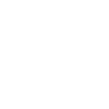
t = 0.00 s
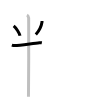
t = 3.25 s
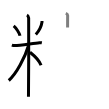
t = 6.50 s
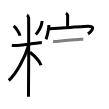
t = 9.50 s
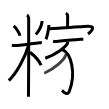
t = 12.75 s
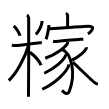
t = 16.00 s

The animated SVG that drew these frames (rendered in a browser with its animation timeline set to each time). Animation: 16 SMIL elements (animate=16); one cycle of 16.00 s.

<svg width="109px" height="109px" viewBox="0 0 px 109px" xmlns="http://www.w3.org/2000/svg" xmlns:xlink="http://www.w3.org/1999/xlink" xml:space="preserve" version="1.1"  baseProfile="full">
<path d="M13.69,25.89c2.29,1.84,5.74,7.05,6.31,9.91" style="fill:none;stroke:black;stroke-width:3;opacity:0">
  <animate attributeType="CSS" attributeName="opacity" from="0" to="1" begin="0s" dur="1s" repeatCount="0" fill="freeze" />
</path>
<path d="M42.01,21c0.02,0.32,0.04,0.82-0.04,1.28c-0.42,2.7-2.84,8.63-6.15,12.26" style="fill:none;stroke:black;stroke-width:3;opacity:0">
  <animate attributeType="CSS" attributeName="opacity" from="0" to="1" begin="1s" dur="1s" repeatCount="0" fill="freeze" />
</path>
<path d="M11.85,45.1c0.49,0.17,1.8,0.59,3.11,0.5c4.69-0.33,19.14-2.25,24.44-2.78c1.3-0.13,1.64-0.16,2.46,0" style="fill:none;stroke:black;stroke-width:3;opacity:0">
  <animate attributeType="CSS" attributeName="opacity" from="0" to="1" begin="2s" dur="1s" repeatCount="0" fill="freeze" />
</path>
<path d="M26.98,14.96c0.93,0.48,1.49,2.15,1.68,3.11s0,72.74-0.19,78.72" style="fill:none;stroke:black;stroke-width:3;opacity:0">
  <animate attributeType="CSS" attributeName="opacity" from="0" to="1" begin="3s" dur="1s" repeatCount="0" fill="freeze" />
</path>
<path d="M28.52,45.46C25.04,57.21,16.58,73.72,8.75,80.5" style="fill:none;stroke:black;stroke-width:3;opacity:0">
  <animate attributeType="CSS" attributeName="opacity" from="0" to="1" begin="4s" dur="1s" repeatCount="0" fill="freeze" />
</path>
<path d="M30,52.25c5,4,9.08,7.71,11.03,12.96" style="fill:none;stroke:black;stroke-width:3;opacity:0">
  <animate attributeType="CSS" attributeName="opacity" from="0" to="1" begin="5s" dur="1s" repeatCount="0" fill="freeze" />
</path>
<path d="M65.84,13.25c0.76,0.34,1.84,1.23,1.82,2.21c-0.06,3.11-0.06,9.18-0.06,12.02" style="fill:none;stroke:black;stroke-width:3;opacity:0">
  <animate attributeType="CSS" attributeName="opacity" from="0" to="1" begin="6s" dur="1s" repeatCount="0" fill="freeze" />
</path>
<path d="M48.91,24.98c0,3.46-1.84,11.95-2.94,14.25" style="fill:none;stroke:black;stroke-width:3;opacity:0">
  <animate attributeType="CSS" attributeName="opacity" from="0" to="1" begin="7s" dur="1s" repeatCount="0" fill="freeze" />
</path>
<path d="M48.64,28.75c0.9,0.07,35.03-2.36,39.6-2.49c9.51-0.26,0.88,6.91-0.26,7.63" style="fill:none;stroke:black;stroke-width:3;opacity:0">
  <animate attributeType="CSS" attributeName="opacity" from="0" to="1" begin="8s" dur="1s" repeatCount="0" fill="freeze" />
</path>
<path d="M53.06,41.23c0.94,0.26,2.68,0.39,3.61,0.26c6.7-0.91,19.34-1.83,23.36-2.14c1.56-0.12,2.33-0.03,3.29-0.07" style="fill:none;stroke:black;stroke-width:3;opacity:0">
  <animate attributeType="CSS" attributeName="opacity" from="0" to="1" begin="9s" dur="1s" repeatCount="0" fill="freeze" />
</path>
<path d="M67.57,41.89c0.06,0.38,0.13,0.99-0.12,1.55c-1.52,3.26-10.25,10.43-22.2,14.81" style="fill:none;stroke:black;stroke-width:3;opacity:0">
  <animate attributeType="CSS" attributeName="opacity" from="0" to="1" begin="10s" dur="1s" repeatCount="0" fill="freeze" />
</path>
<path d="M62.1,49.41c9.15,3.84,14.15,23.59,7.32,41.52c-2.14,5.61-6.54,0.34-7.49-0.45" style="fill:none;stroke:black;stroke-width:3;opacity:0">
  <animate attributeType="CSS" attributeName="opacity" from="0" to="1" begin="11s" dur="1s" repeatCount="0" fill="freeze" />
</path>
<path d="M65.46,54.26c0.06,0.45,0.13,1.15-0.12,1.79c-1.44,3.79-9.74,12.11-21.08,17.2" style="fill:none;stroke:black;stroke-width:3;opacity:0">
  <animate attributeType="CSS" attributeName="opacity" from="0" to="1" begin="12s" dur="1s" repeatCount="0" fill="freeze" />
</path>
<path d="M68.5,64.34c0.07,0.56,0.15,1.45-0.15,2.26c-1.79,4.77-12.06,16.24-26.11,22.65" style="fill:none;stroke:black;stroke-width:3;opacity:0">
  <animate attributeType="CSS" attributeName="opacity" from="0" to="1" begin="13s" dur="1s" repeatCount="0" fill="freeze" />
</path>
<path d="M86.3,47.27c0.04,0.3,0.08,0.78-0.08,1.21c-0.97,2.54-6.55,8.13-14.18,11.55" style="fill:none;stroke:black;stroke-width:3;opacity:0">
  <animate attributeType="CSS" attributeName="opacity" from="0" to="1" begin="14s" dur="1s" repeatCount="0" fill="freeze" />
</path>
<path d="M72.84,62.22c3.32,3.08,17.91,17.18,21.52,20.22c1.22,1.03,2.27,1.47,3.5,1.76" style="fill:none;stroke:black;stroke-width:3;opacity:0">
  <animate attributeType="CSS" attributeName="opacity" from="0" to="1" begin="15s" dur="1s" repeatCount="0" fill="freeze" />
</path>
</svg>
